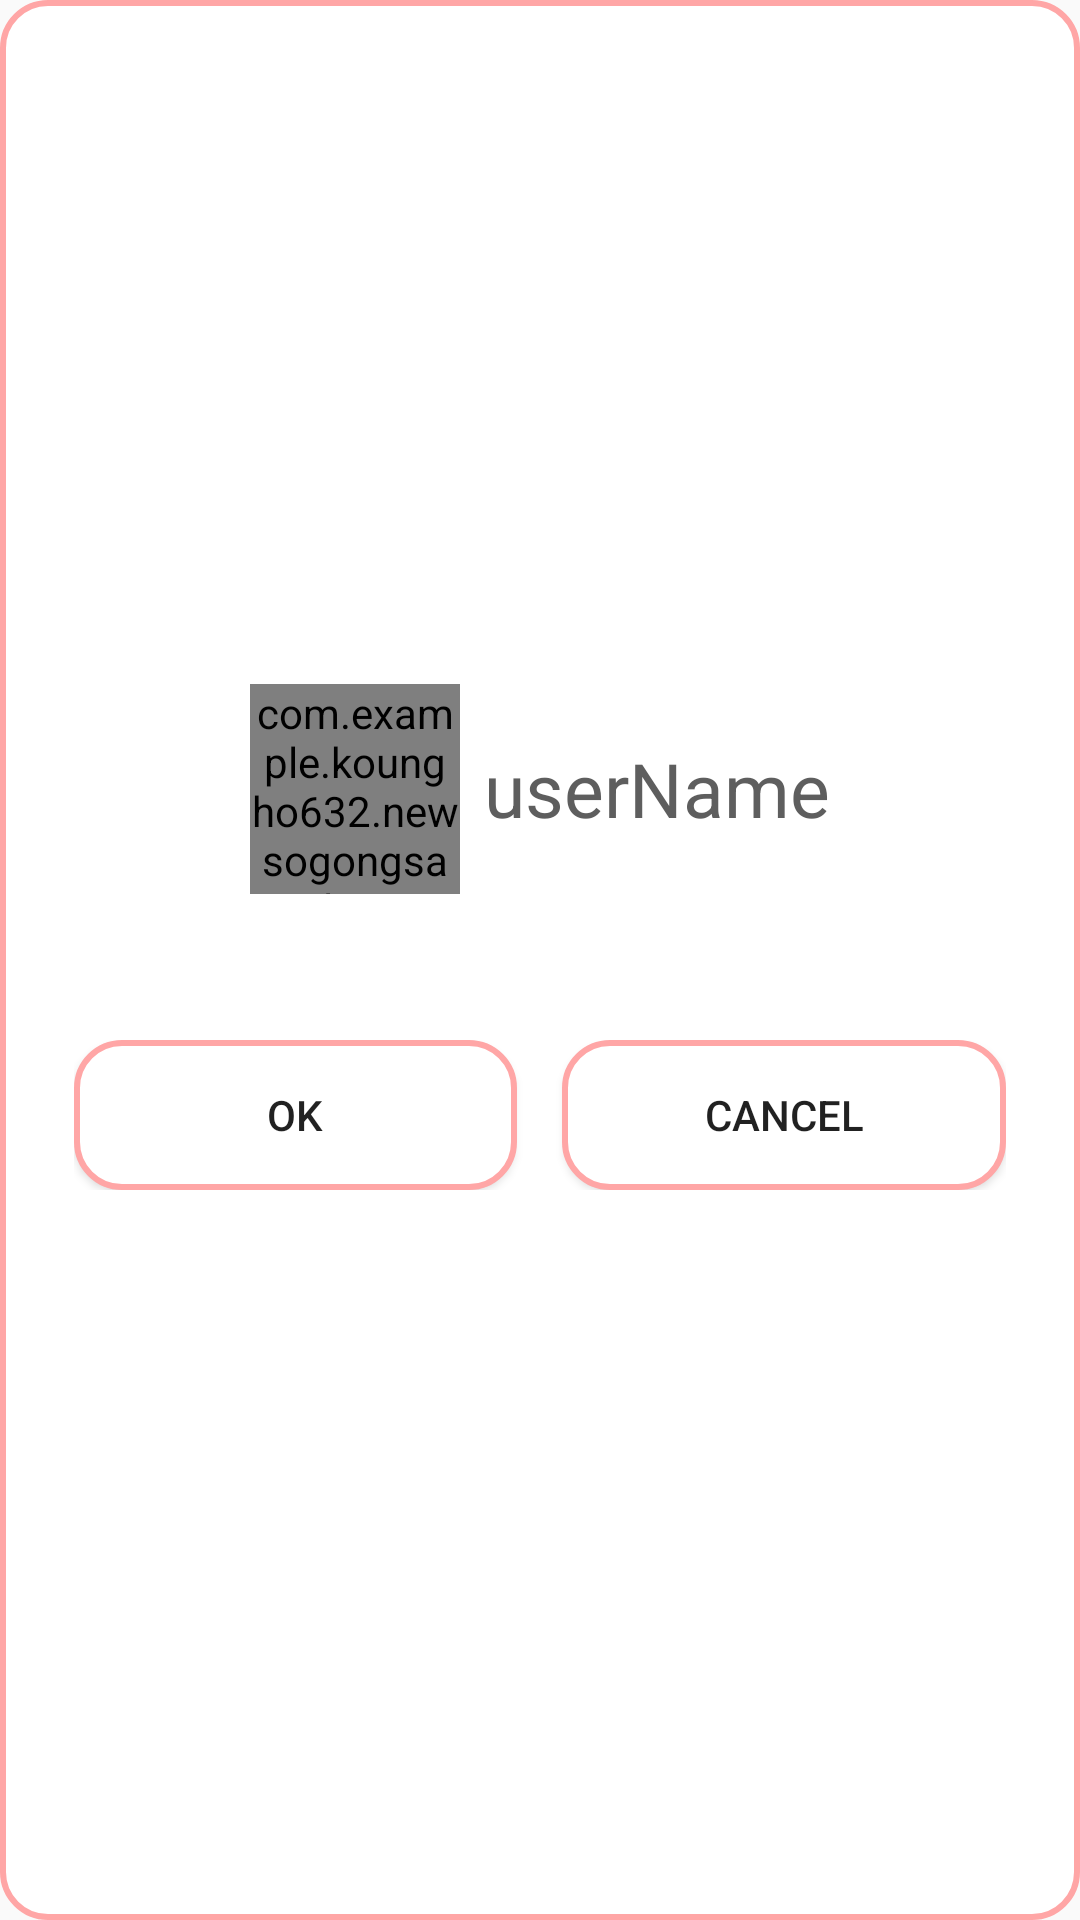

Write the Android layout XML for this screen, with the resource values it uses.
<!-- AndroidManifest.xml: application theme SoGongSa_Theme -->
<!-- res/layout/activity_custom_dialog.xml -->
<?xml version="1.0" encoding="utf-8"?>
<LinearLayout xmlns:android="http://schemas.android.com/apk/res/android"
    xmlns:tools="http://schemas.android.com/tools"
    android:layout_width="match_parent"
    android:layout_height="match_parent"
    android:paddingBottom="@dimen/activity_vertical_margin"
    android:paddingLeft="@dimen/activity_horizontal_margin"
    android:paddingRight="@dimen/activity_horizontal_margin"
    android:paddingTop="@dimen/activity_vertical_margin"
    android:gravity="center"
    android:orientation="vertical"
    android:background="@drawable/btn_normal"
    tools:context=".Dialog.CustomDialog">

    

    <View
        android:layout_width="match_parent"
        android:layout_height="10dp">
    </View>

    <LinearLayout
        android:layout_width="match_parent"
        android:layout_height="wrap_content"
        android:gravity="center"
        android:orientation="horizontal">

        <com.example.koungho632.newsogongsaapplication.View.CircularImageView
            android:id="@+id/creating_userImage3"
            android:layout_width="70dp"
            android:layout_height="70dp">
        </com.example.koungho632.newsogongsaapplication.View.CircularImageView>

        <TextView
            android:id="@+id/userName"
            android:layout_width="wrap_content"
            android:layout_height="wrap_content"
            android:layout_marginLeft="8dp"
            android:text="userName"
            android:textSize="25dp"
            android:textColor="#5e5e5e">
        </TextView>
    </LinearLayout>

    <LinearLayout
        android:layout_width="match_parent"
        android:layout_height="wrap_content"
        android:orientation="horizontal">
        <TextView
            android:id="@+id/customText"
            android:layout_width="match_parent"
            android:layout_height="wrap_content"
            android:gravity="center"
            android:text=""
            android:textSize="25dp"
            android:textStyle="bold"
            android:textColor="#5e5e5e">
        </TextView>
    </LinearLayout>

    <View
        android:layout_width="match_parent"
        android:layout_height="15dp">
    </View>

    <LinearLayout
        android:layout_width="match_parent"
        android:layout_height="wrap_content"
        android:layout_marginLeft="25dp"
        android:layout_marginRight="25dp"
        android:orientation="horizontal">

        <Button
            android:id="@+id/OK_Btn"
            android:layout_width="0dp"
            android:layout_height="50dp"
            android:layout_weight="1"
            android:background="@drawable/btn_click"
            android:text="OK">
        </Button>

        <View
            android:layout_width="15dp"
            android:layout_height="20dp">
        </View>

        <Button
            android:id="@+id/CANCEL_Btn"
            android:layout_width="0dp"
            android:layout_height="50dp"
            android:layout_weight="1"
            android:background="@drawable/btn_click"
            android:text="CANCEL">
        </Button>
    </LinearLayout>

    <View
        android:layout_width="match_parent"
        android:layout_height="25dp">
    </View>

</LinearLayout>
<!-- resources referenced by this layout -->
<resources>
  <!-- drawable btn_click (drawable) -->
  <?xml version="1.0" encoding="utf-8"?>
  
  <selector xmlns:android="http://schemas.android.com/apk/res/android">
      <item
          android:state_pressed="true"
          android:drawable="@drawable/btn_pressed">
      </item>
  
      <item
          android:drawable="@drawable/btn_normal">
      </item>
  </selector>
  <!-- drawable btn_normal (drawable) -->
  <?xml version="1.0" encoding="utf-8"?>
  
  <shape xmlns:android="http://schemas.android.com/apk/res/android"
      android:shape="rectangle" android:padding = "10dp">
      <solid android:color="#ffffff"></solid>
      <corners
          android:bottomLeftRadius="15dp"
          android:bottomRightRadius="15dp"
          android:topLeftRadius="15dp"
          android:topRightRadius="15dp"></corners>
      <stroke android:width="2dp"
          android:color="#ffa6a6"></stroke>
  </shape>
  
  
  <style name="SoGongSa_Theme" parent="Theme.AppCompat.Light.DarkActionBar">
          
          <item name="colorPrimary">@color/sogongsa_Basic_Color</item>
          <item name="colorPrimaryDark">@color/sogongsa_Light_Basic_Color</item>
          <item name="colorAccent">@color/colorAccent</item>
      </style>
  <!-- drawable btn_pressed (drawable) -->
  <?xml version="1.0" encoding="utf-8"?>
  
  <shape xmlns:android="http://schemas.android.com/apk/res/android"
      android:shape="rectangle" android:padding = "10dp">
      <solid android:color="#eaeaea"></solid>
      <corners
          android:bottomLeftRadius="15dp"
          android:bottomRightRadius="15dp"
          android:topLeftRadius="15dp"
          android:topRightRadius="15dp"></corners>
      <stroke android:width="2dp"
          android:color="#00e5ff"></stroke>
  </shape>
  <color name="sogongsa_Basic_Color">#ff7777</color>
  <color name="sogongsa_Light_Basic_Color">#ff9494</color>
  <color name="colorAccent">#FF4081</color>
</resources>
